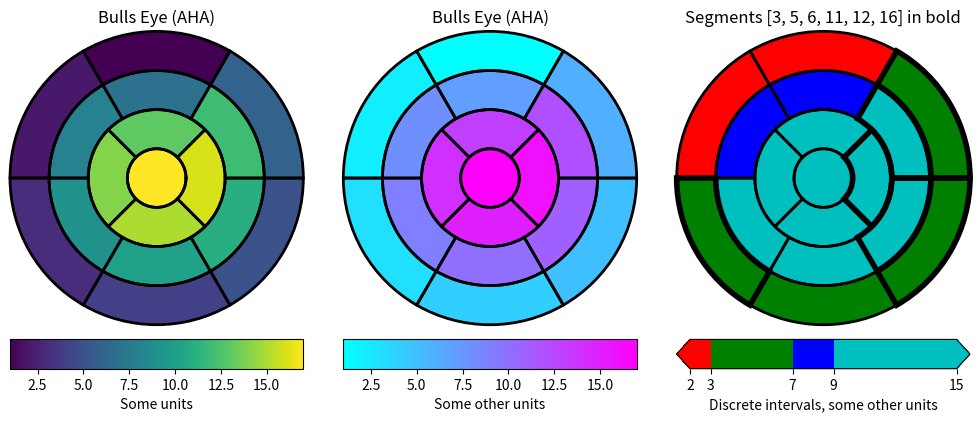

Python code for this plot:
import matplotlib.pyplot as plt
import numpy as np

import matplotlib as mpl


def bullseye_plot(ax, data, seg_bold=None, cmap="viridis", norm=None):
    """
    Bullseye representation for the left ventricle.

    Parameters
    ----------
    ax : Axes
    data : list[float]
        The intensity values for each of the 17 segments.
    seg_bold : list[int], optional
        A list with the segments to highlight.
    cmap : colormap, default: "viridis"
        Colormap for the data.
    norm : Normalize or None, optional
        Normalizer for the data.

    Notes
    -----
    This function creates the 17 segment model for the left ventricle according
    to the American Heart Association (AHA) [1]_

    References
    ----------
    .. [1] M. D. Cerqueira, N. J. Weissman, V. Dilsizian, A. K. Jacobs,
        S. Kaul, W. K. Laskey, D. J. Pennell, J. A. Rumberger, T. Ryan,
        and M. S. Verani, "Standardized myocardial segmentation and
        nomenclature for tomographic imaging of the heart",
        Circulation, vol. 105, no. 4, pp. 539-542, 2002.
    """

    data = np.ravel(data)
    if seg_bold is None:
        seg_bold = []
    if norm is None:
        norm = mpl.colors.Normalize(vmin=data.min(), vmax=data.max())

    r = np.linspace(0.2, 1, 4)

    ax.set(ylim=(0, 1), xticklabels=[], yticklabels=[])
    ax.grid(False)  # Remove grid

    # Fill segments 1-6, 7-12, 13-16.
    for start, stop, r_in, r_out in [
            (0, 6, r[2], r[3]),
            (6, 12, r[1], r[2]),
            (12, 16, r[0], r[1]),
            (16, 17, 0, r[0]),
    ]:
        n = stop - start
        dtheta = 2*np.pi / n
        ax.bar(np.arange(n) * dtheta + np.pi/2, r_out - r_in, dtheta, r_in,
               color=cmap(norm(data[start:stop])))

    # Now, draw the segment borders.  In order for the outer bold borders not
    # to be covered by inner segments, the borders are all drawn separately
    # after the segments have all been filled.  We also disable clipping, which
    # would otherwise affect the outermost segment edges.
    # Draw edges of segments 1-6, 7-12, 13-16.
    for start, stop, r_in, r_out in [
            (0, 6, r[2], r[3]),
            (6, 12, r[1], r[2]),
            (12, 16, r[0], r[1]),
    ]:
        n = stop - start
        dtheta = 2*np.pi / n
        ax.bar(np.arange(n) * dtheta + np.pi/2, r_out - r_in, dtheta, r_in,
               clip_on=False, color="none", edgecolor="k", linewidth=[
                   4 if i + 1 in seg_bold else 2 for i in range(start, stop)])
    # Draw edge of segment 17 -- here; the edge needs to be drawn differently,
    # using plot().
    ax.plot(np.linspace(0, 2*np.pi), np.linspace(r[0], r[0]), "k",
            linewidth=(4 if 17 in seg_bold else 2))


# Create the fake data
data = np.arange(17) + 1


# Make a figure and Axes with dimensions as desired.
fig = plt.figure(figsize=(10, 5), layout="constrained")
fig.get_layout_engine().set(wspace=.1, w_pad=.2)
axs = fig.subplots(1, 3, subplot_kw=dict(projection='polar'))
fig.canvas.manager.set_window_title('Left Ventricle Bulls Eyes (AHA)')


# Set the colormap and norm to correspond to the data for which
# the colorbar will be used.
cmap = mpl.colormaps["viridis"]
norm = mpl.colors.Normalize(vmin=1, vmax=17)
# Create an empty ScalarMappable to set the colorbar's colormap and norm.
# The following gives a basic continuous colorbar with ticks and labels.
fig.colorbar(mpl.cm.ScalarMappable(cmap=cmap, norm=norm),
             cax=axs[0].inset_axes([0, -.15, 1, .1]),
             orientation='horizontal', label='Some units')


# And again for the second colorbar.
cmap2 = mpl.colormaps["cool"]
norm2 = mpl.colors.Normalize(vmin=1, vmax=17)
fig.colorbar(mpl.cm.ScalarMappable(cmap=cmap2, norm=norm2),
             cax=axs[1].inset_axes([0, -.15, 1, .1]),
             orientation='horizontal', label='Some other units')


# The second example illustrates the use of a ListedColormap, a
# BoundaryNorm, and extended ends to show the "over" and "under"
# value colors.
cmap3 = mpl.colors.ListedColormap(['r', 'g', 'b', 'c'])
# If a ListedColormap is used, the length of the bounds array must be
# one greater than the length of the color list.  The bounds must be
# monotonically increasing.
bounds = [2, 3, 7, 9, 15]
norm3 = mpl.colors.BoundaryNorm(bounds, cmap3.N)
fig.colorbar(mpl.cm.ScalarMappable(cmap=cmap3, norm=norm3),
             cax=axs[2].inset_axes([0, -.15, 1, .1]),
             extend='both',
             ticks=bounds,  # optional
             spacing='proportional',
             orientation='horizontal',
             label='Discrete intervals, some other units')


# Create the 17 segment model
bullseye_plot(axs[0], data, cmap=cmap, norm=norm)
axs[0].set_title('Bulls Eye (AHA)')

bullseye_plot(axs[1], data, cmap=cmap2, norm=norm2)
axs[1].set_title('Bulls Eye (AHA)')

bullseye_plot(axs[2], data, seg_bold=[3, 5, 6, 11, 12, 16],
              cmap=cmap3, norm=norm3)
axs[2].set_title('Segments [3, 5, 6, 11, 12, 16] in bold')

plt.show()
